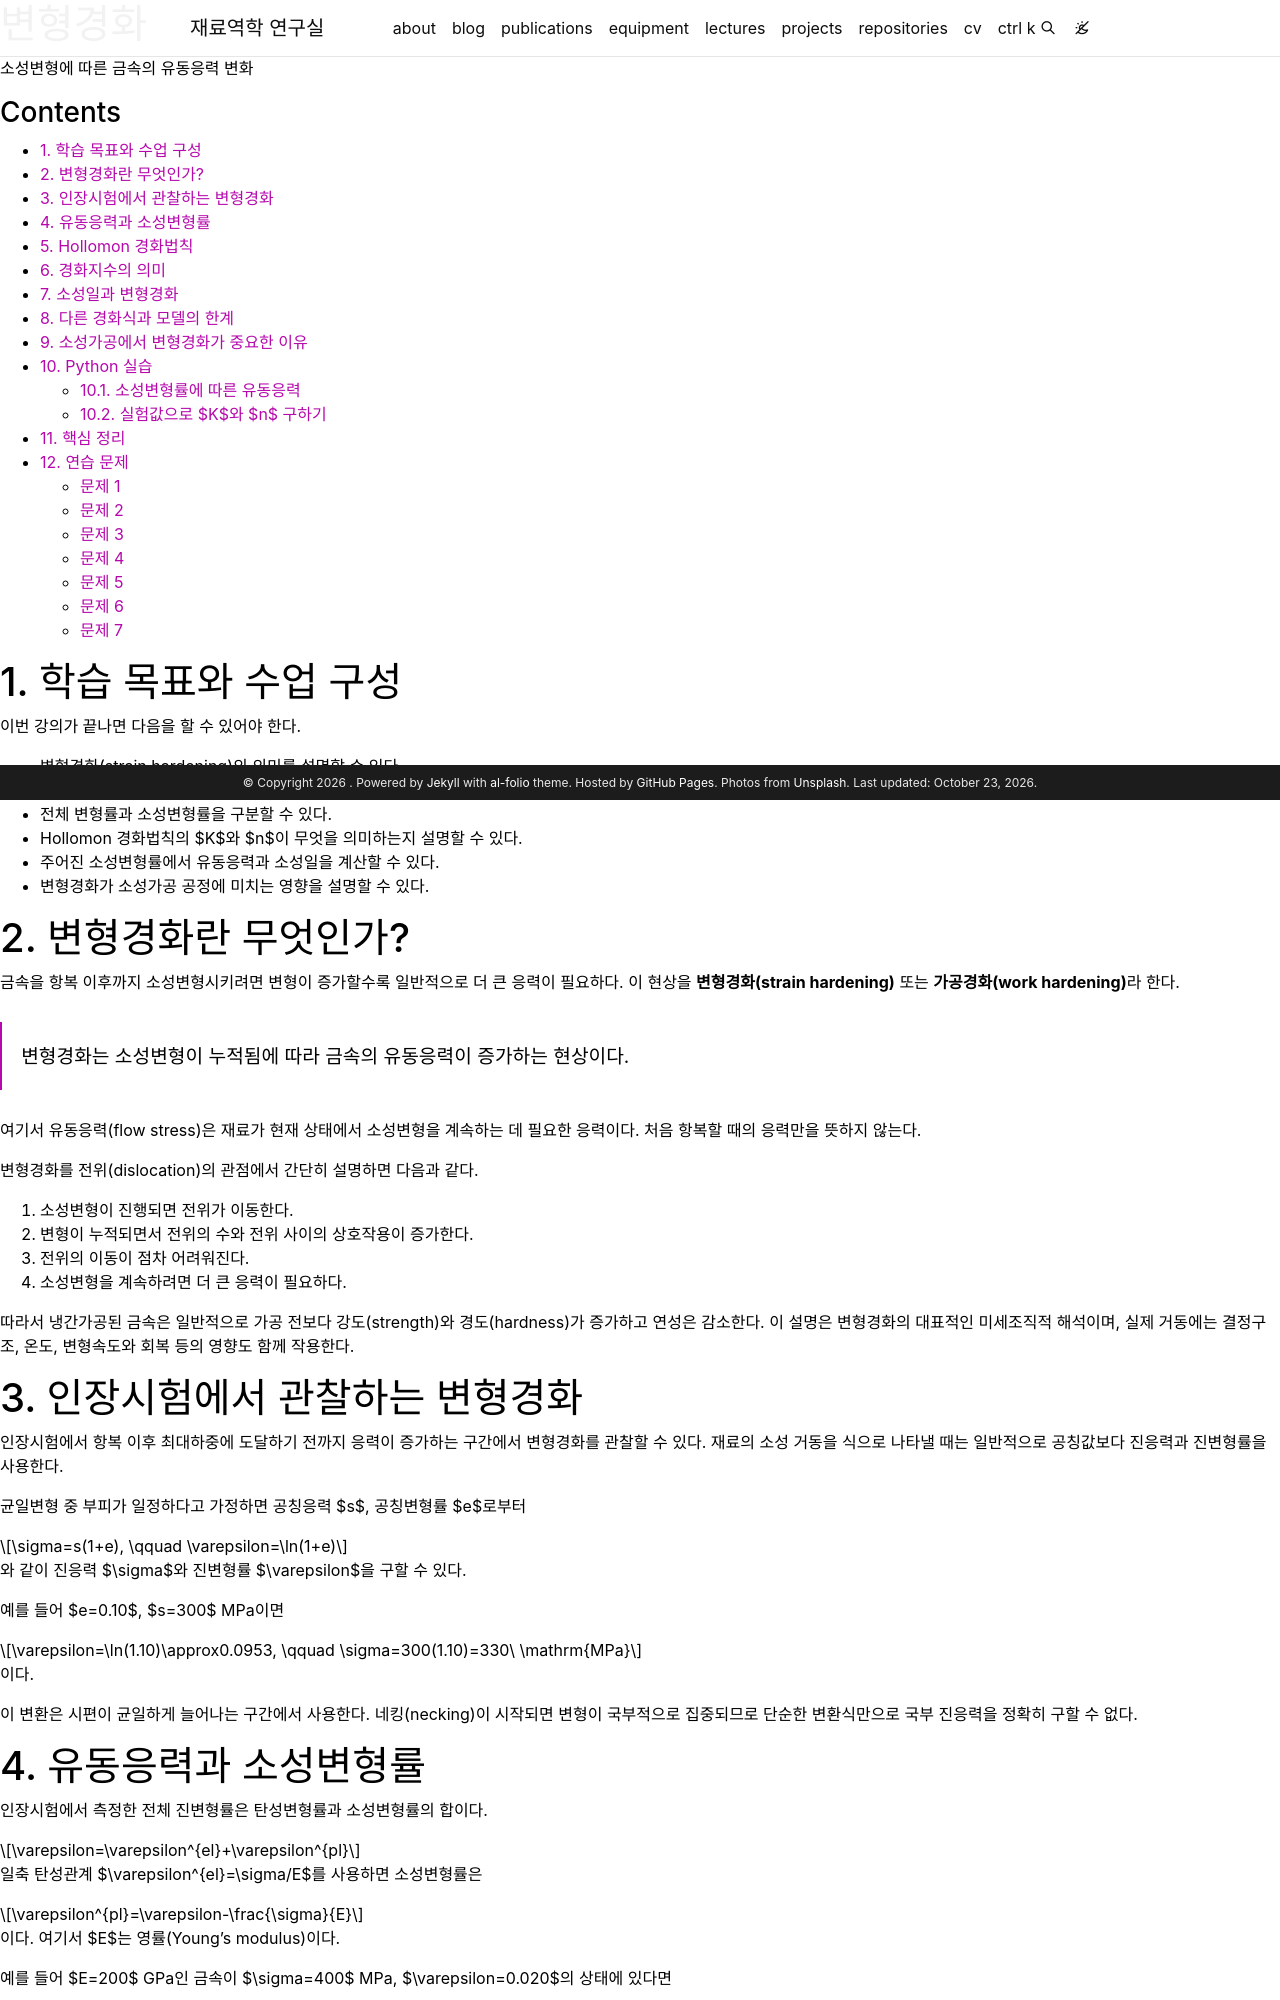

repository: youngung/youngung.github.io · page: assets/lecture_notes/3_1_metal_plasticity/metal_plasticity_12_strain_hardening/index.html · generator: jekyll

---
layout: distill
title: 변형경화
description: 소성변형에 따른 금속의 유동응력 변화
target: 3학년 1학기
permalink:
featured: true
prerequisite: 응력과 변형률, 소성일
toc:
  sidebar: left
hidden: true
tabs: true
tikzjax: true
authors:
  - name: Youngung Jeong
    url: "https://youngung.github.io/"
    affiliations:
      name: Changwon National University
---

- [1. 학습 목표와 수업 구성](#1-학습-목표와-수업-구성)
- [2. 변형경화란 무엇인가?](#2-변형경화란-무엇인가)
- [3. 인장시험에서 관찰하는 변형경화](#3-인장시험에서-관찰하는-변형경화)
- [4. 유동응력과 소성변형률](#4-유동응력과-소성변형률)
- [5. Hollomon 경화법칙](#5-hollomon-경화법칙)
- [6. 경화지수의 의미](#6-경화지수의-의미)
- [7. 소성일과 변형경화](#7-소성일과-변형경화)
- [8. 다른 경화식과 모델의 한계](#8-다른-경화식과-모델의-한계)
- [9. 소성가공에서 변형경화가 중요한 이유](#9-소성가공에서-변형경화가-중요한-이유)
- [10. Python 실습](#10-python-실습)
  - [10.1. 소성변형률에 따른 유동응력](#101-소성변형률에-따른-유동응력)
  - [10.2. 실험값으로 $K$와 $n$ 구하기](#102-실험값으로-k와-n-구하기)
- [11. 핵심 정리](#11-핵심-정리)
- [12. 연습 문제](#12-연습-문제)
  - [문제 1](#문제-1)
  - [문제 2](#문제-2)
  - [문제 3](#문제-3)
  - [문제 4](#문제-4)
  - [문제 5](#문제-5)
  - [문제 6](#문제-6)
  - [문제 7](#문제-7)

# 1. 학습 목표와 수업 구성

이번 강의가 끝나면 다음을 할 수 있어야 한다.

- 변형경화(strain hardening)의 의미를 설명할 수 있다.
- 인장시험의 진응력–진변형률 곡선에서 변형경화 구간을 찾을 수 있다.
- 전체 변형률과 소성변형률을 구분할 수 있다.
- Hollomon 경화법칙의 $K$와 $n$이 무엇을 의미하는지 설명할 수 있다.
- 주어진 소성변형률에서 유동응력과 소성일을 계산할 수 있다.
- 변형경화가 소성가공 공정에 미치는 영향을 설명할 수 있다.


# 2. 변형경화란 무엇인가?

금속을 항복 이후까지 소성변형시키려면 변형이 증가할수록 일반적으로 더 큰 응력이
필요하다. 이 현상을 **변형경화(strain hardening)** 또는 **가공경화(work hardening)**라
한다.

> 변형경화는 소성변형이 누적됨에 따라 금속의 유동응력이 증가하는 현상이다.

여기서 유동응력(flow stress)은 재료가 현재 상태에서 소성변형을 계속하는 데 필요한
응력이다. 처음 항복할 때의 응력만을 뜻하지 않는다.

변형경화를 전위(dislocation)의 관점에서 간단히 설명하면 다음과 같다.

1. 소성변형이 진행되면 전위가 이동한다.
2. 변형이 누적되면서 전위의 수와 전위 사이의 상호작용이 증가한다.
3. 전위의 이동이 점차 어려워진다.
4. 소성변형을 계속하려면 더 큰 응력이 필요하다.

따라서 냉간가공된 금속은 일반적으로 가공 전보다 강도(strength)와 경도(hardness)가 증가하고 연성은
감소한다. 이 설명은 변형경화의 대표적인 미세조직적 해석이며, 실제 거동에는 결정구조,
온도, 변형속도와 회복 등의 영향도 함께 작용한다.

# 3. 인장시험에서 관찰하는 변형경화

인장시험에서 항복 이후 최대하중에 도달하기 전까지 응력이 증가하는 구간에서 변형경화를
관찰할 수 있다. 재료의 소성 거동을 식으로 나타낼 때는 일반적으로 공칭값보다 진응력과
진변형률을 사용한다.

균일변형 중 부피가 일정하다고 가정하면 공칭응력 $s$, 공칭변형률 $e$로부터

$$
\sigma=s(1+e),
\qquad
\varepsilon=\ln(1+e)
$$

와 같이 진응력 $\sigma$와 진변형률 $\varepsilon$을 구할 수 있다.

예를 들어 $e=0.10$, $s=300$ MPa이면

$$
\varepsilon=\ln(1.10)\approx0.0953,
\qquad
\sigma=300(1.10)=330\ \mathrm{MPa}
$$

이다.

이 변환은 시편이 균일하게 늘어나는 구간에서 사용한다. 네킹(necking)이 시작되면 변형이
국부적으로 집중되므로 단순한 변환식만으로 국부 진응력을 정확히 구할 수 없다.
